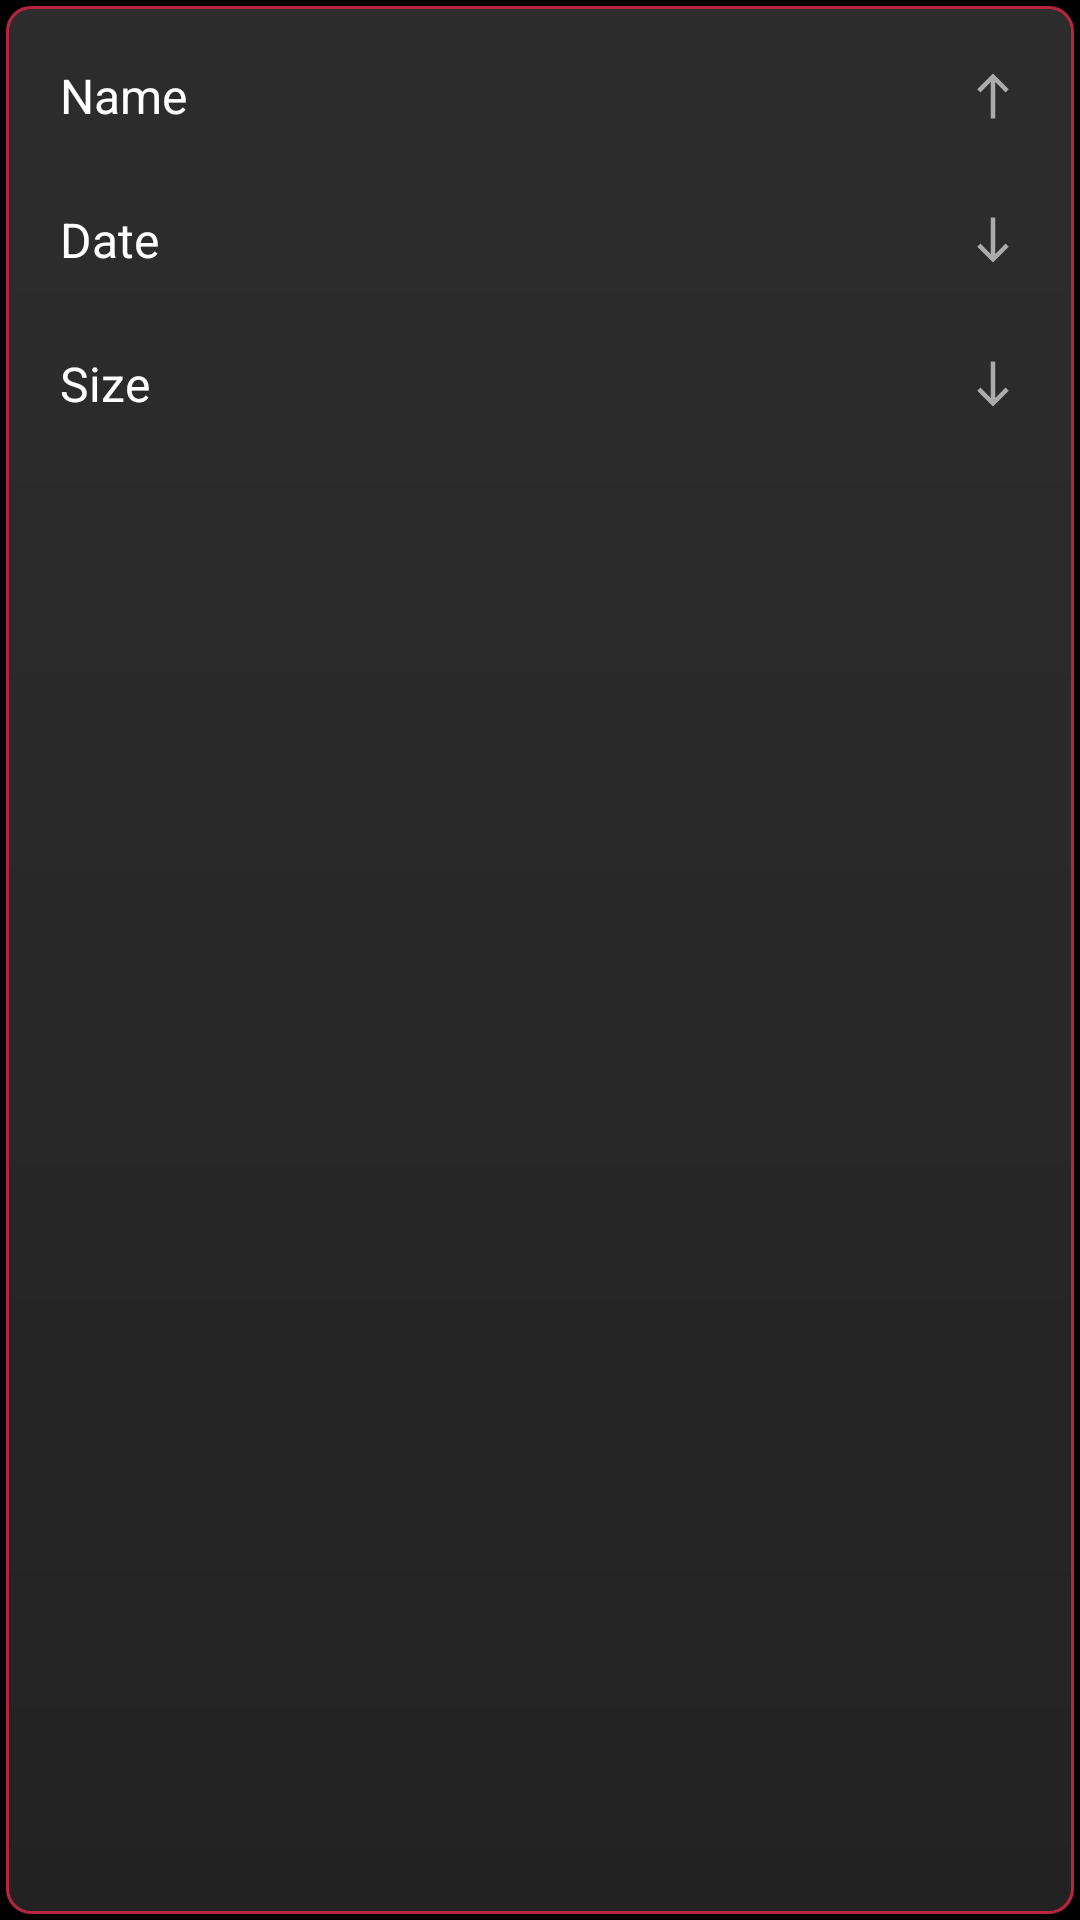

Layout XML and referenced resources for this Android screen:
<!-- AndroidManifest.xml: application theme Theme.MyApplication -->
<!-- res/layout/floating_photos_sort.xml -->
<?xml version="1.0" encoding="utf-8"?>
<LinearLayout
    xmlns:android="http://schemas.android.com/apk/res/android"
    android:layout_width="match_parent"
    android:layout_height="wrap_content"
    android:background="@drawable/circle_button_bg"
	android:layout_marginStart="20dp"
	android:layout_marginBottom="40dp"
    android:orientation="vertical"
    android:padding="8dp">

    <LinearLayout
            android:id="@+id/btn_sort_name"
            style="@style/SortRowStyle">
        <TextView
                android:id="@+id/txt_name"
                android:text="Name"
                style="@style/SortTextStyle" />
        <ImageView
                android:id="@+id/img_name_arrow"
                android:src="@drawable/ic_arrow_up"
                style="@style/SortArrowStyle" />
    </LinearLayout>

    <LinearLayout
            android:id="@+id/btn_sort_date"
            style="@style/SortRowStyle">
        <TextView
                android:id="@+id/txt_date"
                android:text="Date"
                style="@style/SortTextStyle" />
        <ImageView
                android:id="@+id/img_date_arrow"
                android:src="@drawable/ic_arrow_down"
                style="@style/SortArrowStyle" />
    </LinearLayout>

    <LinearLayout
            android:id="@+id/btn_sort_size"
            style="@style/SortRowStyle">
        <TextView
                android:id="@+id/txt_size"
                android:text="Size"
                style="@style/SortTextStyle" />
        <ImageView
                android:id="@+id/img_size_arrow"
                android:src="@drawable/ic_arrow_down"
                style="@style/SortArrowStyle" />
    </LinearLayout>
</LinearLayout>
<!-- resources referenced by this layout -->
<resources>
  <!-- drawable circle_button_bg (drawable) -->
  <layer-list xmlns:android="http://schemas.android.com/apk/res/android">
  
      
      
      <item><shape android:shape="rectangle">
              <corners android:radius="8dp" />
  
              <solid android:color="#CC000000" />
          </shape></item>
  
      
      
      <item android:bottom="2dp" android:left="2dp" android:right="2dp" android:top="2dp"><shape android:shape="rectangle">
  
              
              <corners android:radius="8dp" />
  
              <gradient android:angle="270" android:centerColor="#B30A0A0A" android:endColor="#99000000" android:startColor="#CC0F0F10" />
  
              <stroke android:width="1dp" android:color="#B00020" />
          </shape></item>
  
      
      
      <item android:bottom="2dp" android:left="2dp" android:right="2dp" android:top="2dp"><shape android:shape="rectangle">
  
              
              <corners android:radius="8dp" />
  
              <solid android:color="#22FFFFFF" />
          </shape></item>
  
  </layer-list>
  <!-- drawable ic_arrow_down (drawable) -->
  <vector
      xmlns:android="http://schemas.android.com/apk/res/android"
      android:width="24dp"
      android:height="24dp"
      android:viewportWidth="24"
      android:viewportHeight="24"
      android:tint="#FF000000">
      <path
          android:fillColor="@android:color/white"
          android:pathData="M19,15l-1.41,-1.41L13,18.17V2H11v16.17l-4.59,-4.59L5,15l7,7L19,15z" />
  </vector>
  <!-- drawable ic_arrow_up (drawable) -->
  <vector
      xmlns:android="http://schemas.android.com/apk/res/android"
      android:width="24dp"
      android:height="24dp"
      android:viewportWidth="24"
      android:viewportHeight="24"
      android:tint="?attr/colorControlNormal">
      <path
          android:fillColor="@android:color/white"
          android:pathData="M5,9l1.41,1.41L11,5.83V22H13V5.83l4.59,4.59L19,9l-7,-7L5,9z" />
  </vector>
  <style name="SortArrowStyle">
          <item name="android:layout_width">18dp</item>
          <item name="android:layout_height">18dp</item>
          <item name="android:tint">#FFFFFF</item>
          <item name="android:alpha">0.6</item>
      </style>
  <style name="SortRowStyle">
          <item name="android:layout_width">match_parent</item>
          <item name="android:layout_height">48dp</item>
          <item name="android:orientation">horizontal</item>
          <item name="android:gravity">center_vertical</item>
          <item name="android:paddingHorizontal">12dp</item>
          <item name="android:background">?attr/selectableItemBackground</item>
          <item name="android:clickable">true</item>
          <item name="android:focusable">true</item>
      </style>
  <style name="SortTextStyle">
          <item name="android:layout_width">0dp</item>
          <item name="android:layout_height">wrap_content</item>
          <item name="android:layout_weight">1</item>
          <item name="android:textColor">#FFFFFF</item>
          <item name="android:textSize">16sp</item>
      </style>
  <style name="Theme.MyApplication" parent="Theme.MaterialComponents.DayNight.DarkActionBar">
  
          
          <item name="colorPrimary">#FF000000</item>
          <item name="colorPrimaryVariant">#FF000000</item>
          <item name="colorOnPrimary">@color/white</item>
  
          
          <item name="colorSecondary">#FF000000</item>
          <item name="colorSecondaryVariant">#FF000000</item>
          <item name="colorOnSecondary">@color/white</item>
  
          
          <item name="android:statusBarColor" ns0:targetApi="l">?attr/colorPrimaryVariant</item>
          <item name="android:windowBackground">@color/black</item>
          <item name="android:navigationBarColor" ns0:targetApi="l">?attr/colorPrimaryVariant</item>
          
      </style>
  <color name="white">#FFFFFFFF</color>
  <color name="black">#FF000000</color>
</resources>
